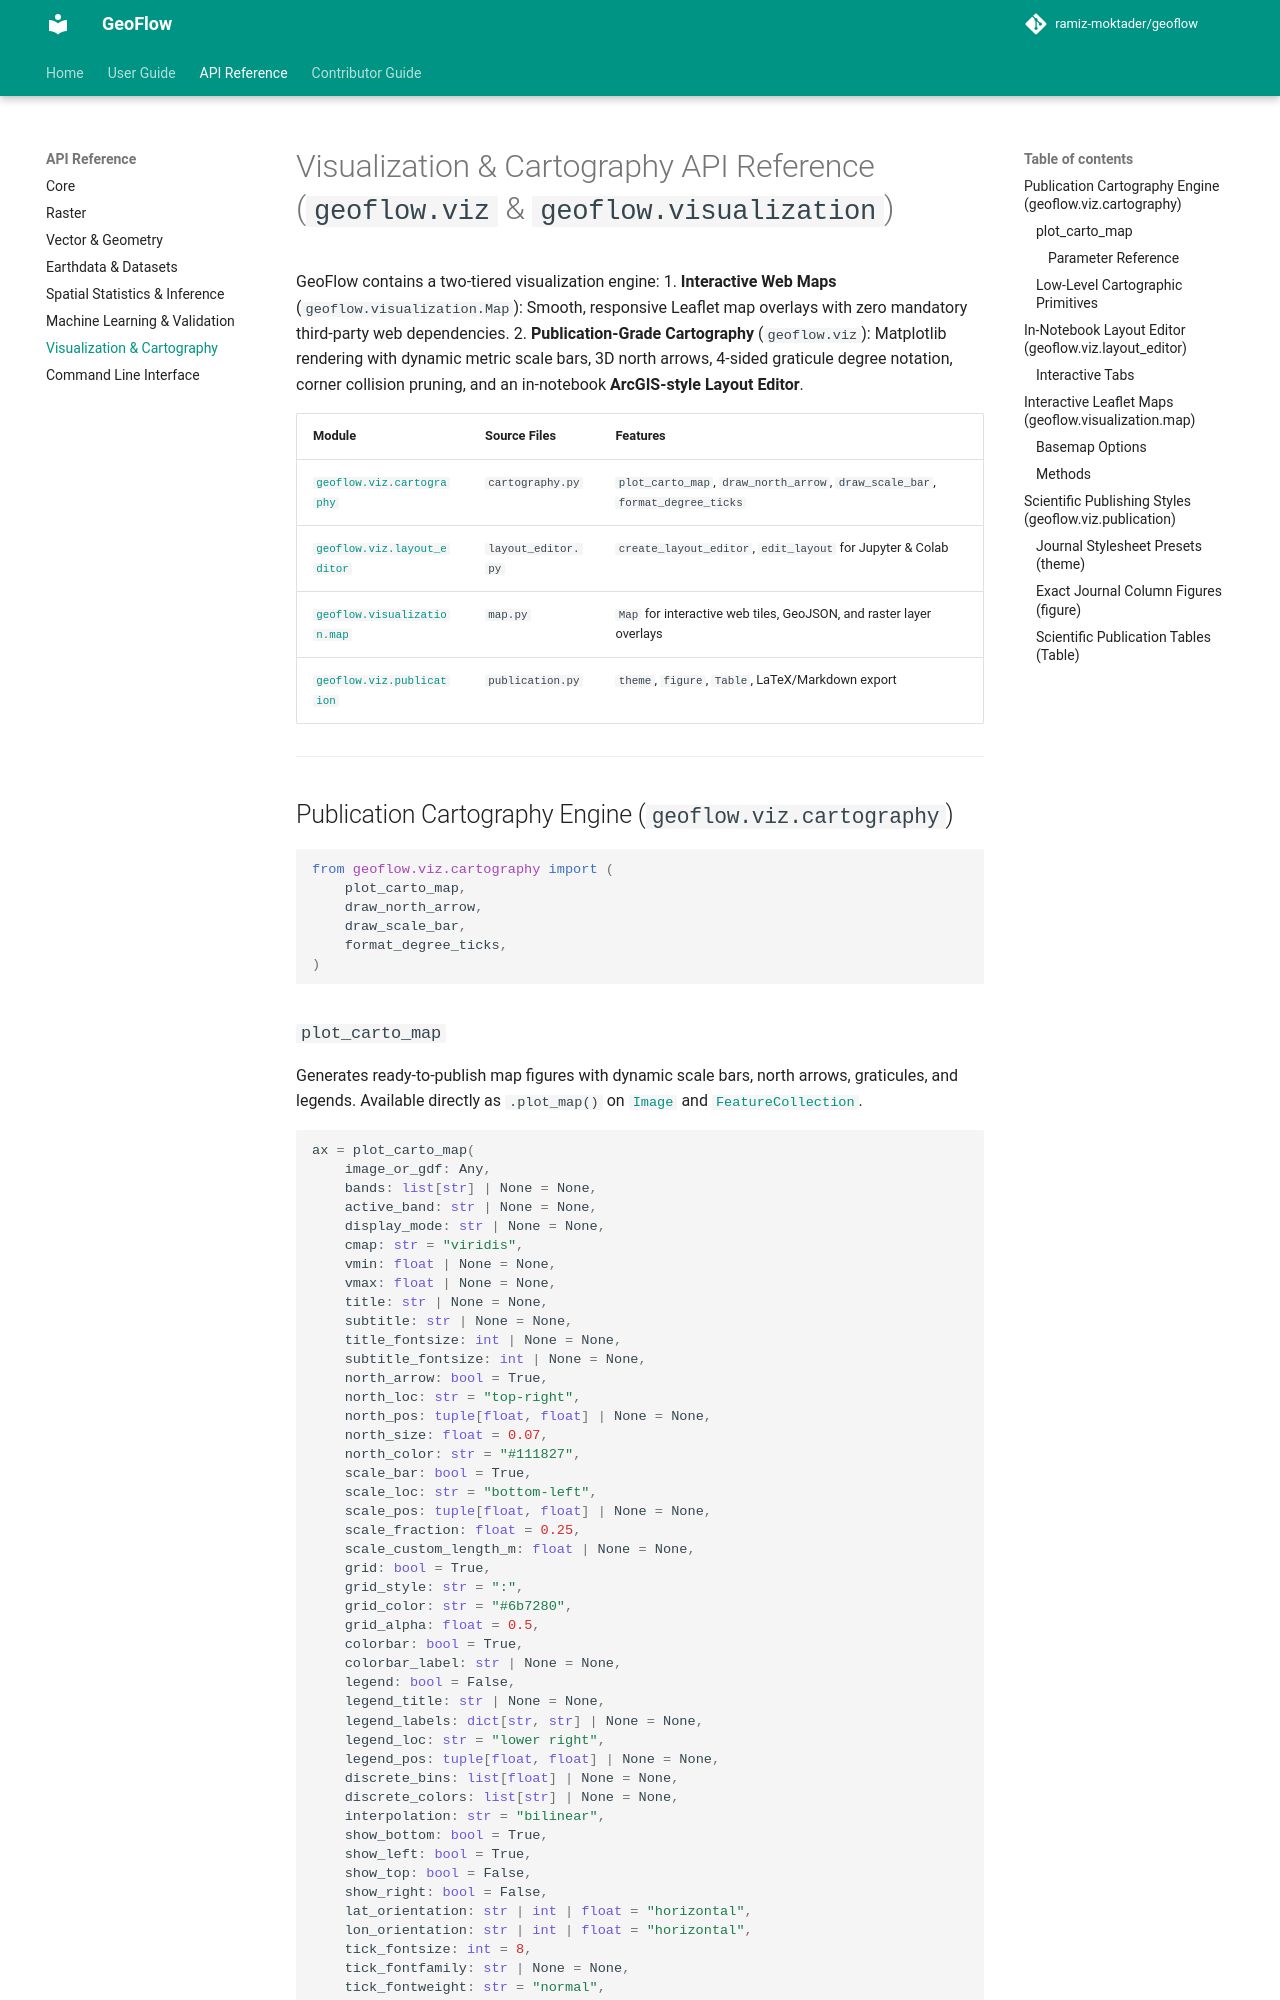

repository: ramiz-moktader/geoflow · page: api_reference/viz/index.html · generator: mkdocs

# Visualization & Cartography API Reference (`geoflow.viz` & `geoflow.visualization`)

GeoFlow contains a two-tiered visualization engine:
1. **Interactive Web Maps** (`geoflow.visualization.Map`): Smooth, responsive Leaflet map overlays with zero mandatory third-party web dependencies.
2. **Publication-Grade Cartography** (`geoflow.viz`): Matplotlib rendering with dynamic metric scale bars, 3D north arrows, 4-sided graticule degree notation, corner collision pruning, and an in-notebook **ArcGIS-style Layout Editor**.

| Module | Source Files | Features |
|---|---|---|
| [`geoflow.viz.cartography`](#publication-cartography-engine-geoflowvizcartography) | `cartography.py` | `plot_carto_map`, `draw_north_arrow`, `draw_scale_bar`, `format_degree_ticks` |
| [`geoflow.viz.layout_editor`](#in-notebook-layout-editor-geoflowvizlayout_editor) | `layout_editor.py` | `create_layout_editor`, `edit_layout` for Jupyter & Colab |
| [`geoflow.visualization.map`](#interactive-leaflet-maps-geoflowvisualizationmap) | `map.py` | `Map` for interactive web tiles, GeoJSON, and raster layer overlays |
| [`geoflow.viz.publication`](#scientific-publishing-styles-geoflowvizpublication) | `publication.py` | `theme`, `figure`, `Table`, LaTeX/Markdown export |

---

## Publication Cartography Engine (`geoflow.viz.cartography`)

```python
from geoflow.viz.cartography import (
    plot_carto_map,
    draw_north_arrow,
    draw_scale_bar,
    format_degree_ticks,
)
```
